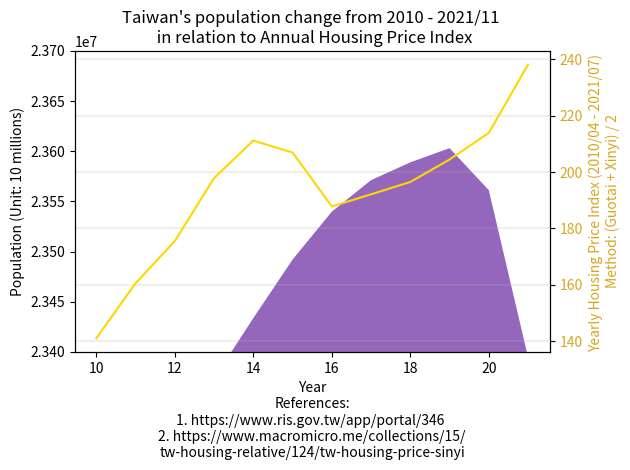

This figure's Python source:
import matplotlib.pyplot as plt

year = ["2010", "'11", "'12", "'13", "'14", "'15", "'16", "'17", "'18", "'19", "'20", "'21/08", "'21/09"]

northTW = [(3897367 + 2618772 + 460486 + 2002060 + 513015 + 384134 + 415344), # 2010
           (3916451 + 2650968 + 459061 + 2013305 + 517641 + 379927 + 420052), # 2011
           (3939305 + 2673226 + 458595 + 2030161 + 523993 + 377153 + 425071), # 2012
           (3954929 + 2686516 + 458456 + 2044023 + 530486 + 374914 + 428483), # 2013
           (3966818 + 2702315 + 458777 + 2058328 + 537630 + 373077 + 431988), # 2014
           (3970644 + 2704810 + 458117 + 2105780 + 542042 + 372105 + 434060), # 2015
           (3979208 + 2695704 + 457538 + 2147763 + 547481 + 372100 + 437337), # 2016
           (3986689 + 2683257 + 456607 + 2188017 + 552169 + 371458 + 441132), # 2017
           (3995717 + 2668572 + 455221 + 2220872 + 557010 + 370155 + 445635), # 2018
           (4018696 + 2645041 + 454178 + 2249037 + 563933 + 368893 + 448803), # 2019
           (4030954 + 2602418 + 453087 + 2268807 + 570775 + 367577 + 451412), # 2020
           #           (4019898 + 2553798 + 451635 + 2272976 + 573858 + 365591 + 452781), # 2021/08
#           (4017632 + 2544720 + 451422 + 2272812 + 574512 + 365117 + 452882), # 2021/09
           (4011586 + 2531659 + 450944 + 2272452 + 575131 + 364350 + 452665), # 2021/11
           ]

centralTW = [(2648419 + 560968 + 1307286 + 526491 + 717653), # 2010
             (2664394 + 562010 + 1303039 + 522807 + 713556), # 2011
             (2684893 + 563976 + 1299868 + 520196 + 710991), # 2012
             (2701661 + 565554 + 1296013 + 517222 + 707792), # 2013
             (2719835 + 567132 + 1291474 + 514315 + 705356), # 2014
             (2744445 + 563912 + 1289072 + 509490 + 699633), # 2015
             (2767239 + 559189 + 1287146 + 505163 + 694873), # 2016
             (2787070 + 553807 + 1282458 + 501051 + 690373), # 2017
             (2803894 + 548863 + 1277824 + 497031 + 686022), # 2018
             (2815261 + 545459 + 1272802 + 494112 + 681306), # 2019
             (2820787 + 542590 + 1266670 + 490832 + 676873), # 2020
             #             (2818139 + 539879 + 1259246 + 487185 + 672557), # 2021/08
#             (2816393 + 539361 + 1257991 + 486455 + 671686), # 2021/09
             (2814422 + 538568 + 1256062 + 485479 + 670664), # 2021/11
             ]

southTW = [(1873794 + 2773483 + 543248 + 873509 + 272390), # 2010
           (1876960 + 2774470 + 537942 + 864529 + 271526), # 2011
           (1881645 + 2778659 + 533723 + 858441 + 271220), # 2012
           (1883208 + 2779877 + 529229 + 852286 + 270872), # 2013
           (1884284 + 2778992 + 524783 + 847917 + 270883), # 2014
           (1885541 + 2778918 + 519839 + 841253 + 270366), # 2015
           (1886033 + 2779371 + 515320 + 835792 + 269874), # 2016
           (1886522 + 2776912 + 511182 + 829939 + 269398), # 2017
           (1883831 + 2773533 + 507068 + 825406 + 268622), # 2018
           (1880906 + 2773198 + 503113 + 819184 + 267690), # 2019
           (1874917 + 2765932 + 499481 + 812658 + 266005), # 2020
           #           (1867554 + 2753530 + 495662 + 807159 + 264858), # 2021/08
#           (1866073 + 2751317 + 494868 + 806305 + 265002), # 2021/09
           (1863435 + 2746939 + 493855 + 805177 + 264954), # 2021/11
           ]

eastTW = [(338805 + 230673), # 2010
          (336838 + 228290), # 2011
          (335190 + 226252), # 2012
          (333897 + 224821), # 2013
          (333392 + 224470), # 2014
          (331945 + 222452), # 2015
          (330911 + 220802), # 2016
          (329237 + 219540), # 2017
          (327968 + 218919), # 2018
          (326247 + 216781), # 2019
          (324372 + 215261), # 2020
          #          (322506 + 213956), # 2021/08
#          (322260 + 213818), # 2021/09
          (321697 + 213534), # 2021/11
          ]

outlyingTW = [(107308 + 96918), # 2010 Fujian + Penghu
              (113989 + 97157), # 2011
              (124421 + 98843), # 2012
              (132878 + 100400), # 2013
              (140229 + 101758), # 2014
              (145346 + 102304), # 2015
              (147709 + 103263), # 2016
              (150336 + 104073), # 2017
              (152329 + 104440), # 2018
              (153274 + 105207), # 2019
              (153876 + 105952), # 2020
              #              (140004 + 13420 + 105645), # 2021/08
#              (140856 + 13429 + 106036), # 2021/09
              (141327 + 13577 + 106310), # 2021/11
              ]

x = range(10, 22)

date = [10, 11, 12, 13, 14, 15, 16, 17, 18, 19, 20, 21]
index = [(330.60 + 129.45) / 2]
housing_index = [(91.03 + 191.07) / 2, # 2010/04 (Guotai index + Xinyi index) / 2
                 (102.42 + 218.72) / 2, # 2011/04
                 (109.85 + 241.27) / 2, # 2012/04
                 (117.29 + 278.51) / 2, # 2013/04
                 (124.60 + 297.78) / 2, # 2014/04
                 (124.61 + 289.3) / 2,  # 2015/04
                 (95.92 + 279.74) / 2, # 2016/04
                 (101.89 + 282.36) / 2, # 2017/04
                 (107.48 + 285.55) / 2, # 2018/04
                 (114.48 + 294.46) / 2, # 2019/04
                 (125.22 + 302.61) / 2, # 2020/04
#                 (129.45 + 333.60) / 2, # 2021/04
                 (134.69 + 341.62) / 2  # 2021/07
                 ]

figure, axes = plt.subplots()

axes.stackplot(x, northTW, centralTW, southTW, eastTW, outlyingTW, labels=year)
axes.set_ylim(23400000, 23700000)
axes.ticklabel_format(style='sci', axis='y', scilimits=(0, 0))
axes.set_xlabel("Year\n"
                "References:\n"
                "1. https://www.ris.gov.tw/app/portal/346 \n"
                "2. https://www.macromicro.me/collections/15/\n"
                "tw-housing-relative/124/tw-housing-price-sinyi")

axes.set_ylabel("Population (Unit: 10 millions)")

axes2 = axes.twinx()
axes2.set_ylabel("Yearly Housing Price Index (2010/04 - 2021/07) \n"
                 "Method: (Guotai + Xinyi) / 2", color='goldenrod')

axes2.plot(x, housing_index, color='gold')
axes2.tick_params(axis='y', labelcolor='goldenrod')

plt.grid(linewidth=0.3)
plt.title("Taiwan's population change from 2010 - 2021/11 \n in relation to Annual Housing Price Index")

figure.tight_layout()

plt.show()

# References:
# 1. https://www.macromicro.me/collections/15/tw-housing-relative/124/tw-housing-price-sinyi
# 2.
